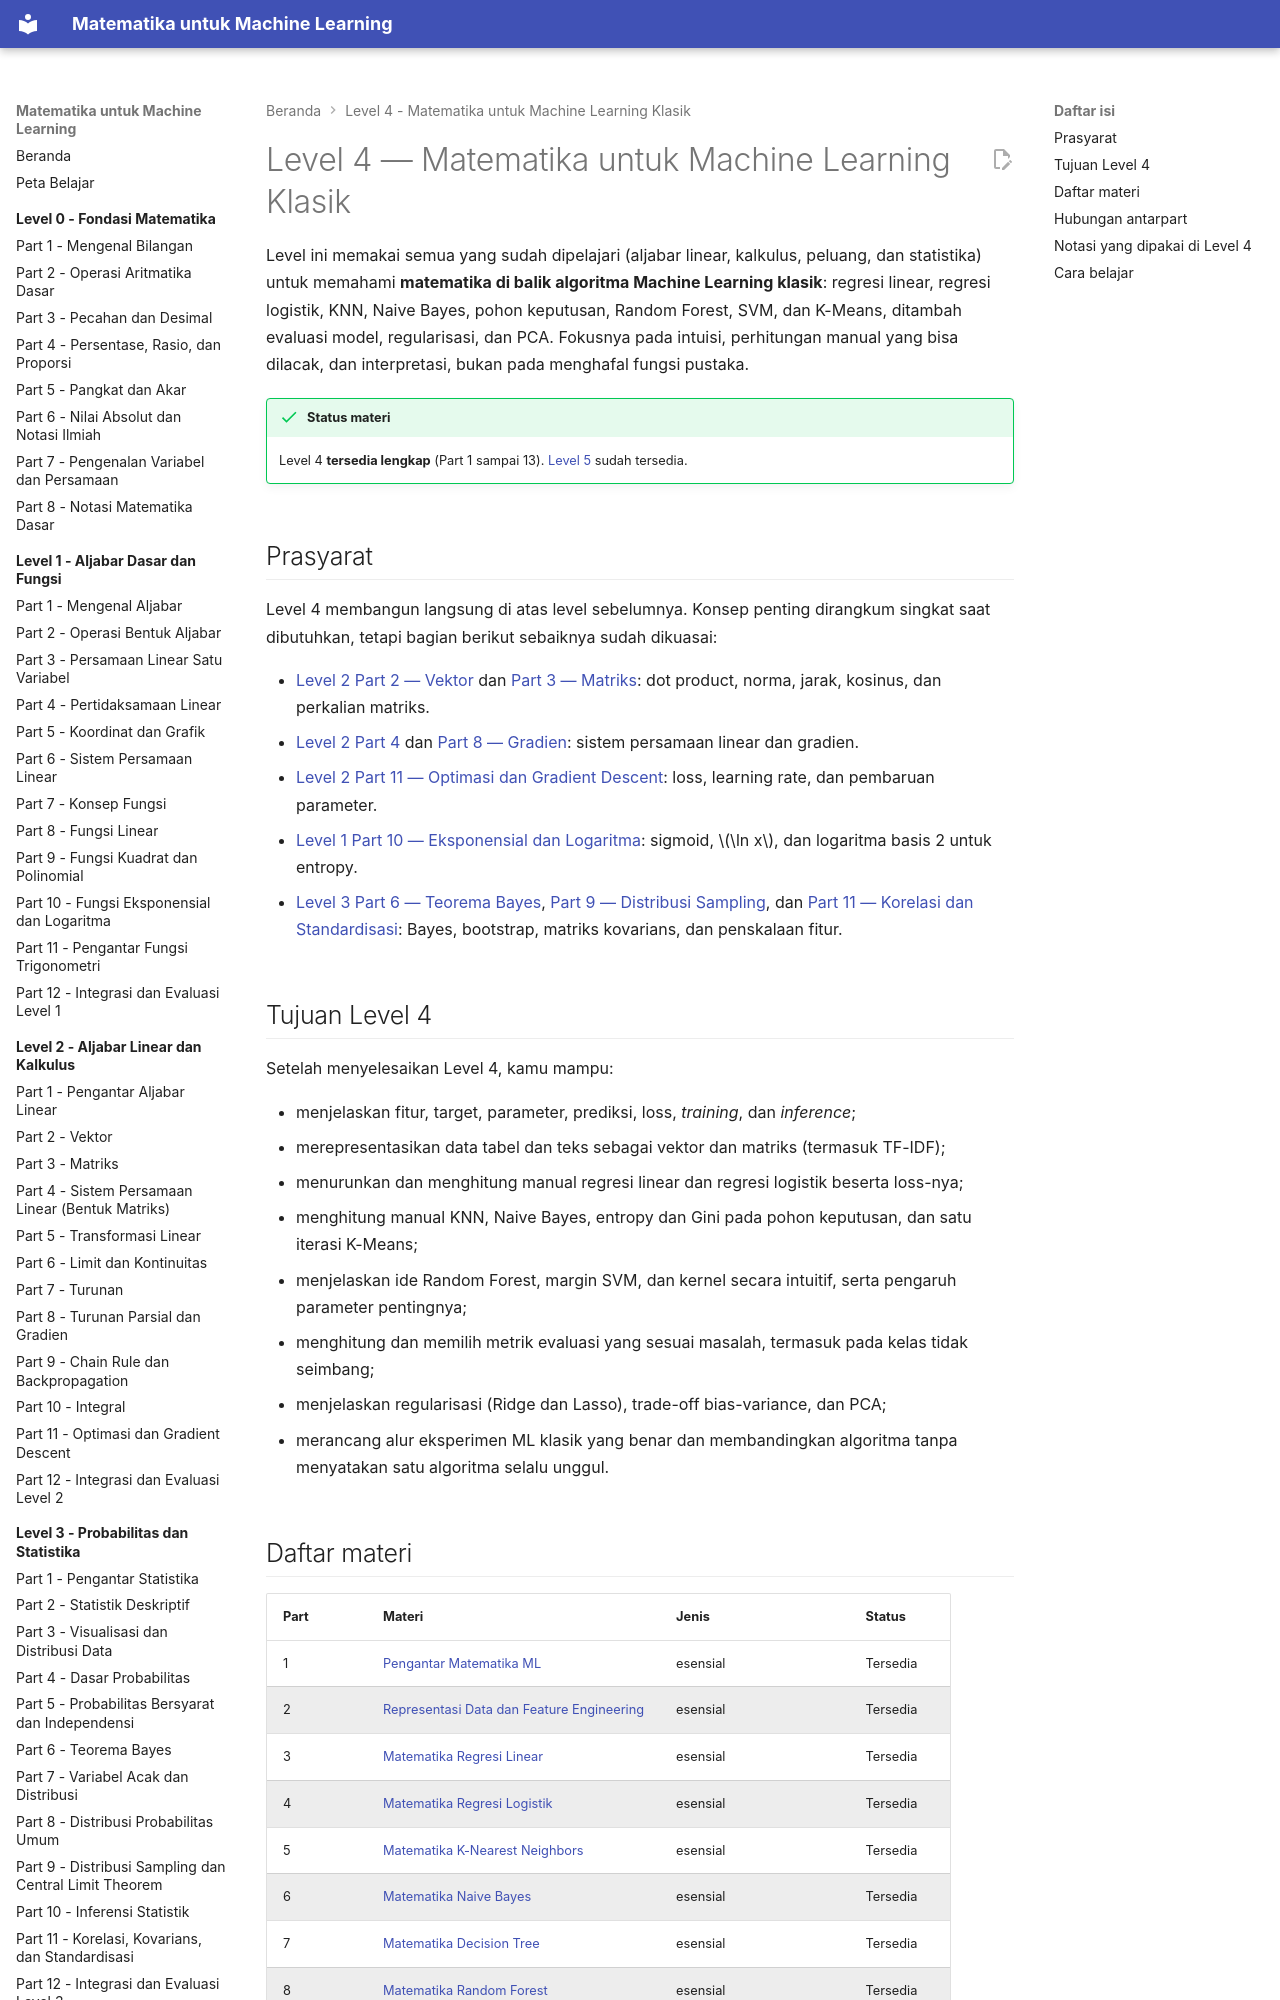

repository: TopekoX/matematika-machine-learning · page: level-4-matematika-ml-klasik/index.html · generator: mkdocs

# Level 4 — Matematika untuk Machine Learning Klasik

Level ini memakai semua yang sudah dipelajari (aljabar linear, kalkulus, peluang, dan statistika) untuk memahami **matematika di balik algoritma Machine Learning klasik**: regresi linear, regresi logistik, KNN, Naive Bayes, pohon keputusan, Random Forest, SVM, dan K-Means, ditambah evaluasi model, regularisasi, dan PCA. Fokusnya pada intuisi, perhitungan manual yang bisa dilacak, dan interpretasi, bukan pada menghafal fungsi pustaka.

!!! success "Status materi"
    Level 4 **tersedia lengkap** (Part 1 sampai 13). [Level 5](../level-5-matematika-lanjutan-deep-learning/index.md) sudah tersedia.

## Prasyarat

Level 4 membangun langsung di atas level sebelumnya. Konsep penting dirangkum singkat saat dibutuhkan, tetapi bagian berikut sebaiknya sudah dikuasai:

- [Level 2 Part 2 — Vektor](../level-2-aljabar-linear-dan-kalkulus/02-vektor.md) dan [Part 3 — Matriks](../level-2-aljabar-linear-dan-kalkulus/03-matriks.md): dot product, norma, jarak, kosinus, dan perkalian matriks.
- [Level 2 Part 4](../level-2-aljabar-linear-dan-kalkulus/04-sistem-persamaan-linear-matriks.md) dan [Part 8 — Gradien](../level-2-aljabar-linear-dan-kalkulus/08-turunan-parsial-dan-gradien.md): sistem persamaan linear dan gradien.
- [Level 2 Part 11 — Optimasi dan Gradient Descent](../level-2-aljabar-linear-dan-kalkulus/11-optimasi-dan-gradient-descent.md): loss, learning rate, dan pembaruan parameter.
- [Level 1 Part 10 — Eksponensial dan Logaritma](../level-1-aljabar-dasar-dan-fungsi/10-fungsi-eksponensial-dan-logaritma.md): sigmoid, $\ln x$, dan logaritma basis 2 untuk entropy.
- [Level 3 Part 6 — Teorema Bayes](../level-3-probabilitas-dan-statistika/06-teorema-bayes.md), [Part 9 — Distribusi Sampling](../level-3-probabilitas-dan-statistika/09-distribusi-sampling-dan-clt.md), dan [Part 11 — Korelasi dan Standardisasi](../level-3-probabilitas-dan-statistika/11-korelasi-kovarians-dan-standardisasi.md): Bayes, bootstrap, matriks kovarians, dan penskalaan fitur.

## Tujuan Level 4

Setelah menyelesaikan Level 4, kamu mampu:

- menjelaskan fitur, target, parameter, prediksi, loss, *training*, dan *inference*;
- merepresentasikan data tabel dan teks sebagai vektor dan matriks (termasuk TF-IDF);
- menurunkan dan menghitung manual regresi linear dan regresi logistik beserta loss-nya;
- menghitung manual KNN, Naive Bayes, entropy dan Gini pada pohon keputusan, dan satu iterasi K-Means;
- menjelaskan ide Random Forest, margin SVM, dan kernel secara intuitif, serta pengaruh parameter pentingnya;
- menghitung dan memilih metrik evaluasi yang sesuai masalah, termasuk pada kelas tidak seimbang;
- menjelaskan regularisasi (Ridge dan Lasso), trade-off bias-variance, dan PCA;
- merancang alur eksperimen ML klasik yang benar dan membandingkan algoritma tanpa menyatakan satu algoritma selalu unggul.
